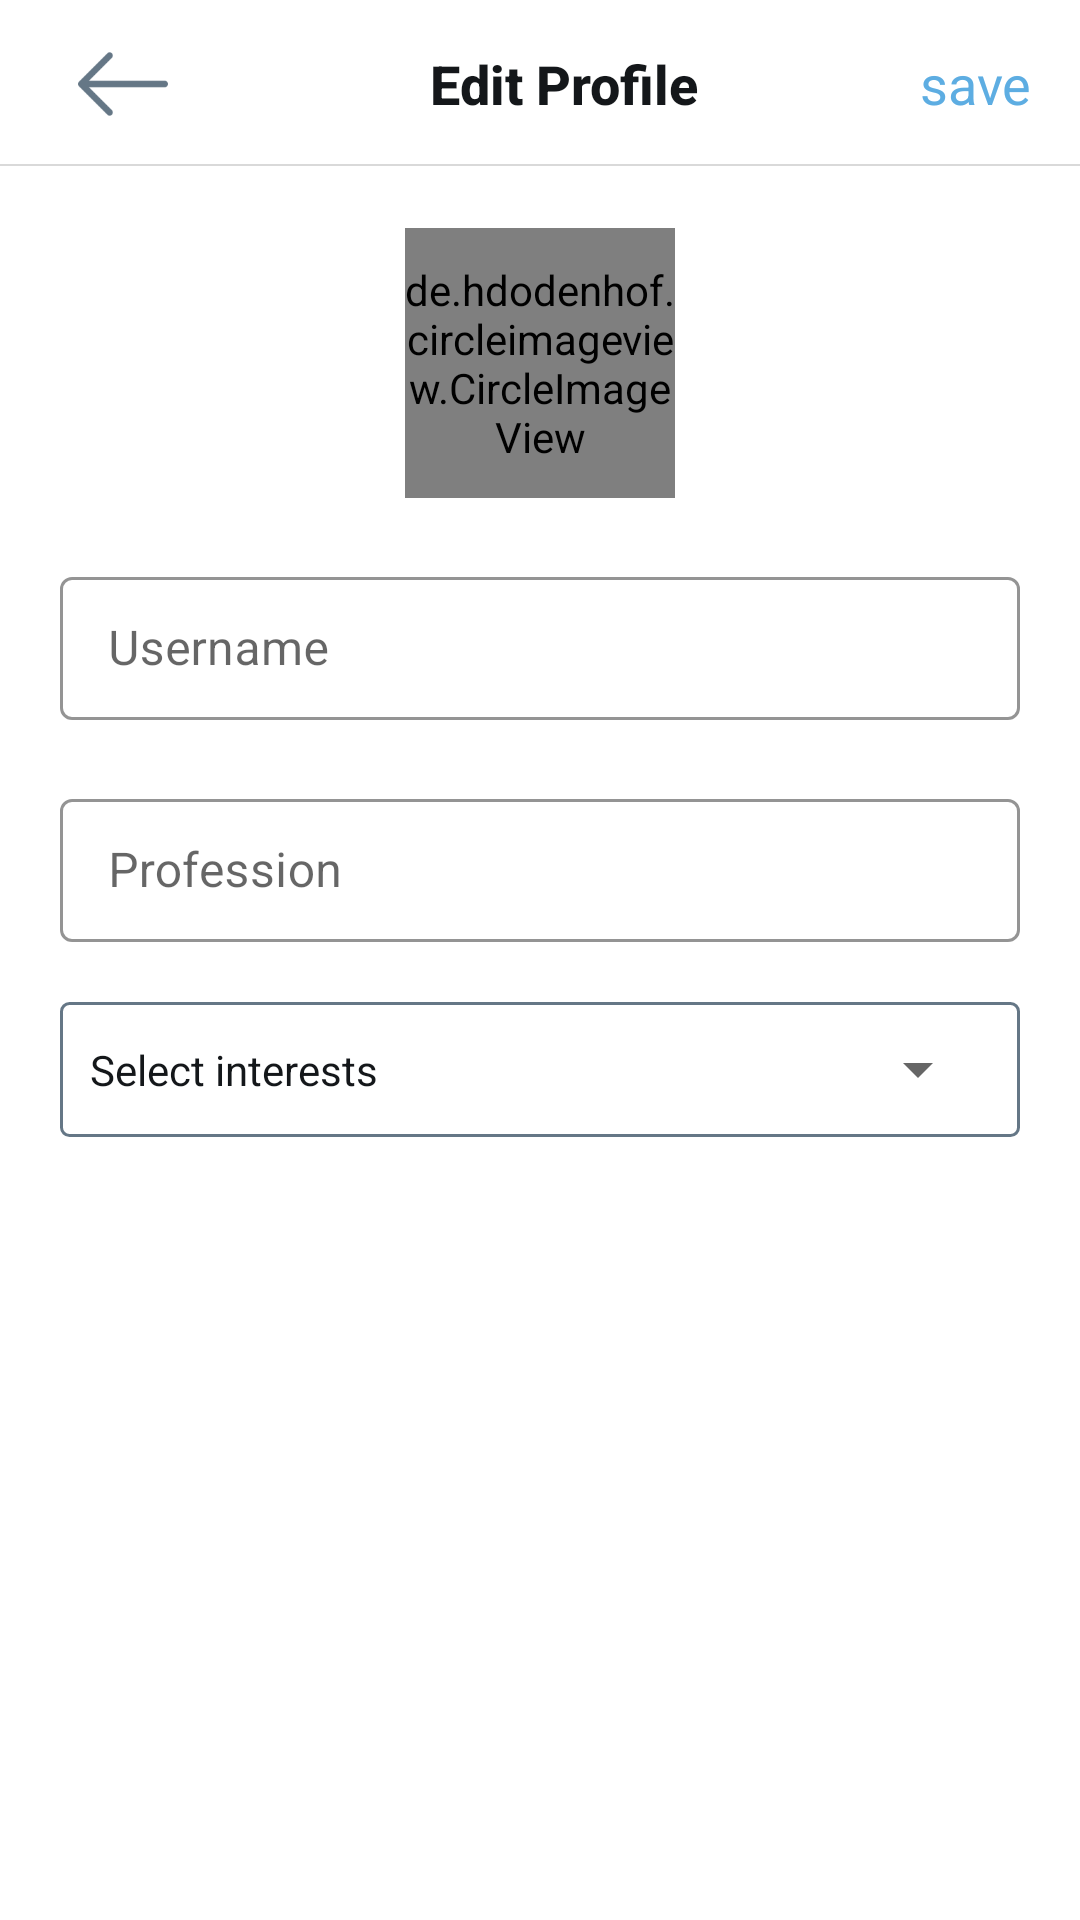

Reconstruct the res/layout file that produces this screen, plus the resources it refers to.
<!-- AndroidManifest.xml: application theme AppTheme -->
<!-- res/layout/fragment_edit_profile.xml -->
<?xml version="1.0" encoding="utf-8"?>
<ScrollView xmlns:android="http://schemas.android.com/apk/res/android"
    android:layout_width="match_parent"
    android:layout_height="match_parent"
    android:background="@color/white"
    xmlns:app="http://schemas.android.com/apk/res-auto">

    <RelativeLayout
        android:layout_width="match_parent"
        android:layout_height="wrap_content">

        <com.google.android.material.appbar.AppBarLayout
            android:id="@+id/tool_bar_container"
            android:layout_width="match_parent"
            android:layout_height="wrap_content"
            android:layout_alignParentTop="true"
            android:elevation="0sp"
            app:elevation="0sp">

            
            <androidx.appcompat.widget.Toolbar
                android:id="@+id/edit_profile_tool_bar"
                android:layout_width="match_parent"
                android:layout_height="56sp"
                android:background="@drawable/bottom_gray_background">

                <RelativeLayout
                    android:layout_width="match_parent"
                    android:layout_height="match_parent">

                    <ImageView
                        android:id="@+id/edit_profile_back_button"
                        android:layout_width="30sp"
                        android:layout_height="30sp"
                        android:layout_alignParentStart="true"
                        android:layout_alignParentLeft="true"
                        android:layout_centerVertical="true"
                        android:layout_marginStart="10sp"
                        android:layout_marginLeft="10sp"
                        android:src="@drawable/ic_back" />

                    <TextView
                        android:layout_width="wrap_content"
                        android:layout_height="wrap_content"
                        android:layout_centerInParent="true"
                        android:fontFamily="sans-serif-medium"
                        android:text="Edit Profile"
                        android:textAppearance="@style/TextAppearance.AppCompat.Medium"
                        android:textColor="@color/black"
                        android:textStyle="bold" />

                    <TextView
                        android:id="@+id/save_profile_button"
                        android:layout_width="wrap_content"
                        android:layout_height="wrap_content"
                        android:layout_alignParentEnd="true"
                        android:layout_centerVertical="true"
                        android:layout_marginEnd="16sp"
                        android:text="save"
                        android:textAppearance="@style/TextAppearance.AppCompat.Medium"
                        android:textColor="@color/blueRipple" />


                </RelativeLayout>

            </androidx.appcompat.widget.Toolbar>

        </com.google.android.material.appbar.AppBarLayout>

        <LinearLayout
            android:layout_width="match_parent"
            android:layout_height="wrap_content"
            android:layout_marginStart="20sp"
            android:layout_marginEnd="20sp"
            android:layout_below="@id/tool_bar_container"
            android:orientation="vertical">

            <RelativeLayout
                android:id="@+id/edit_profile_rel"
                android:layout_width="match_parent"
                android:layout_height="wrap_content"
                android:layout_below="@id/tool_bar_container"
                android:layout_marginTop="20sp">

                <de.hdodenhof.circleimageview.CircleImageView
                    android:id="@+id/profile_profile_pic"
                    android:layout_width="90sp"
                    android:layout_height="90sp"
                    android:layout_centerHorizontal="true"
                    android:src="@drawable/user_colored"
                    app:civ_border_color="@color/darkGray"
                    app:civ_border_width="1sp" />

                <RelativeLayout
                    android:id="@+id/edit_profile_container"
                    android:layout_width="90sp"
                    android:layout_height="90sp"
                    android:layout_centerHorizontal="true"
                    android:background="@drawable/round_backround">

                    <ImageView
                        android:layout_width="40sp"
                        android:layout_height="40sp"
                        android:src="@drawable/ic_add_a_photo"
                        android:scaleType="fitCenter"
                        android:layout_centerInParent="true" />

                </RelativeLayout>


            </RelativeLayout>


            <com.google.android.material.textfield.TextInputLayout
                android:id="@+id/username_ipl"
                style="@style/Widget.MaterialComponents.TextInputLayout.OutlinedBox.Dense"
                android:layout_width="match_parent"
                android:layout_height="wrap_content"
                android:layout_marginTop="20sp"
                android:hint="Username"
                app:boxBackgroundColor="@null"
                app:boxStrokeColor="@color/darkGray"
                app:hintTextAppearance="@style/TextAppearance.AppCompat.Small">

                <com.google.android.material.textfield.TextInputEditText
                    android:id="@+id/username_txt"
                    android:layout_width="match_parent"
                    android:layout_height="wrap_content"
                    android:background="@null"
                    android:inputType="textEmailAddress"
                    android:textCursorDrawable="@drawable/cursor_primary" />

            </com.google.android.material.textfield.TextInputLayout>


            <com.google.android.material.textfield.TextInputLayout
                android:id="@+id/date_of_birth_ipl"
                style="@style/Widget.MaterialComponents.TextInputLayout.OutlinedBox.Dense"
                android:layout_width="match_parent"
                android:layout_height="wrap_content"
                android:layout_marginTop="20sp"
                android:hint="Date of Birth"
                android:visibility="gone"
                app:boxBackgroundColor="@null"
                app:boxStrokeColor="@color/darkGray"
                app:hintTextAppearance="@style/TextAppearance.AppCompat.Small">

                <com.google.android.material.textfield.TextInputEditText
                    android:id="@+id/date_of_birth_txt"
                    android:layout_width="match_parent"
                    android:layout_height="wrap_content"
                    android:clickable="false"
                    android:cursorVisible="false"
                    android:focusable="false"
                    android:focusableInTouchMode="false"
                    android:background="@null"
                    android:textCursorDrawable="@drawable/cursor_primary" />

            </com.google.android.material.textfield.TextInputLayout>

            <com.google.android.material.textfield.TextInputLayout
                android:id="@+id/gender_ipl"
                style="@style/Widget.MaterialComponents.TextInputLayout.OutlinedBox.Dense"
                android:layout_width="match_parent"
                android:layout_height="wrap_content"
                android:layout_marginTop="20sp"
                android:hint="Gender"
                android:visibility="gone"
                app:boxBackgroundColor="@null"
                app:boxStrokeColor="@color/darkGray"
                app:hintTextAppearance="@style/TextAppearance.AppCompat.Small">

                <com.google.android.material.textfield.TextInputEditText
                    android:id="@+id/gender_txt"
                    android:layout_width="match_parent"
                    android:layout_height="wrap_content"
                    android:clickable="false"
                    android:cursorVisible="false"
                    android:focusable="false"
                    android:focusableInTouchMode="false"
                    android:background="@null"
                    android:textCursorDrawable="@drawable/cursor_primary" />

            </com.google.android.material.textfield.TextInputLayout>



            <com.google.android.material.textfield.TextInputLayout
                android:id="@+id/profession_ipl"
                style="@style/Widget.MaterialComponents.TextInputLayout.OutlinedBox.Dense"
                android:layout_width="match_parent"
                android:layout_height="wrap_content"
                android:layout_marginTop="20sp"
                android:hint="Profession"
                app:boxBackgroundColor="@null"
                app:boxStrokeColor="@color/darkGray"
                app:hintTextAppearance="@style/TextAppearance.AppCompat.Small">

                <com.google.android.material.textfield.TextInputEditText
                    android:id="@+id/profession_txt"
                    android:layout_width="match_parent"
                    android:layout_height="wrap_content"
                    android:background="@null"
                    android:textCursorDrawable="@drawable/cursor_primary" />

            </com.google.android.material.textfield.TextInputLayout>



            <RelativeLayout
                android:id="@+id/spinner_container"
                android:layout_width="match_parent"
                android:layout_height="wrap_content"
                android:layout_marginTop="20sp"
                android:background="@drawable/interests_background"
                android:padding="10sp">

                <TextView
                    android:id="@+id/selected_chapter"
                    android:layout_width="match_parent"
                    android:layout_height="wrap_content"
                    android:text="Select interests"
                    android:maxLines="2"
                    android:minLines="1"
                    android:ellipsize="end"
                    android:layout_toStartOf="@id/select_chapter_spinner"
                    android:layout_marginEnd="10sp"
                    android:textAppearance="@style/TextAppearance.AppCompat.Small"
                    android:textColor="@color/black"
                    android:layout_centerVertical="true"/>


                <Spinner
                    android:id="@+id/select_chapter_spinner"
                    android:layout_width="wrap_content"
                    android:layout_height="25sp"
                    android:layout_alignParentEnd="true"
                    android:layout_centerVertical="true"
                    android:textAppearance="@style/TextAppearance.AppCompat.Small" />

            </RelativeLayout>


        </LinearLayout>


        <include layout="@layout/snippet_progress_bar" />


    </RelativeLayout>

</ScrollView>
<!-- res/layout/snippet_progress_bar.xml (included above) -->
<merge xmlns:android="http://schemas.android.com/apk/res/android">

    <ProgressBar
        android:id="@+id/login_progress_bar"
        style="?android:attr/progressBarStyleLarge"
        android:layout_width="100sp"
        android:layout_height="100sp"
        android:visibility="gone"
        android:layout_centerInParent="true"/>

</merge>
<!-- resources referenced by this layout -->
<resources>
  <color name="black">#14171A</color>
  <color name="blueRipple">#5DADE2</color>
  <color name="darkGray">#657786</color>
  <color name="white">#ffffff</color>
  <!-- drawable bottom_gray_background (drawable) -->
  <?xml version="1.0" encoding="utf-8"?>
  <layer-list xmlns:android="http://schemas.android.com/apk/res/android"
      android:layout_width = "match_parent"
      android:layout_height = "0.7sp">
  
      <item
          android:bottom="0.7sp"
          android:top="-0.7sp"
          android:left="-0.7sp"
          android:right="-0.7sp">
  
          <shape
              android:shape="rectangle">
  
              <stroke
                  android:width="0.7sp"
                  android:color="@color/grey"/>
              <solid
                  android:color="@color/white"/>
  
          </shape>
  
      </item>
  
  
  </layer-list>
  <!-- drawable cursor_primary (drawable-v24) -->
  <?xml version="1.0" encoding="utf-8"?>
  <shape xmlns:android="http://schemas.android.com/apk/res/android">
      <size android:width="1.5sp" />
      <solid android:color="@color/black"  />
  </shape>
  <!-- drawable ic_back: png bitmap (drawable, 2224 bytes) -->
  <!-- drawable interests_background (drawable) -->
  <?xml version="1.0" encoding="utf-8"?>
  <shape xmlns:android="http://schemas.android.com/apk/res/android"
      android:shape="rectangle">
  
      <corners android:radius="2.5sp"/>
      <stroke android:color="@color/darkGray"
          android:width="1sp"/>
      <solid android:color="@color/white"/>
  
  
  </shape>
  <!-- drawable round_backround (drawable-v24) -->
  <?xml version="1.0" encoding="utf-8"?>
  <shape xmlns:android="http://schemas.android.com/apk/res/android"
      android:shape="oval">
  
      <solid
          android:color="@color/textShadow"/>
      <size android:width="65sp" android:height="65sp"/>
  
  </shape>
  <!-- drawable user_colored: png bitmap (drawable, 1104 bytes) -->
  <style name="AppTheme" parent="Theme.MaterialComponents.Light.NoActionBar">
          
          <item name="colorPrimary">@color/white</item>
          <item name="colorPrimaryDark">@color/white</item>
          <item name="colorAccent">@color/darkGray</item>
  
          <item name="android:windowLightStatusBar" tools:targetApi="m">true</item>
          <item name="android:windowLightNavigationBar" tools:targetApi="o_mr1">true</item>
          <item name="android:navigationBarColor" tools:targetApi="lollipop">@color/white</item>
  
          <item name="android:windowAnimationStyle">@style/dialogAnimation</item>
      </style>
  <color name="grey">#d9d9d9</color>
  <color name="textShadow">#00000000</color>
  <style name="dialogAnimation">
          <item name="android:windowEnterAnimation">@anim/fragment_fade_enter</item>
          <item name="android:windowExitAnimation">@anim/fragment_fade_exit</item>
      </style>
</resources>
